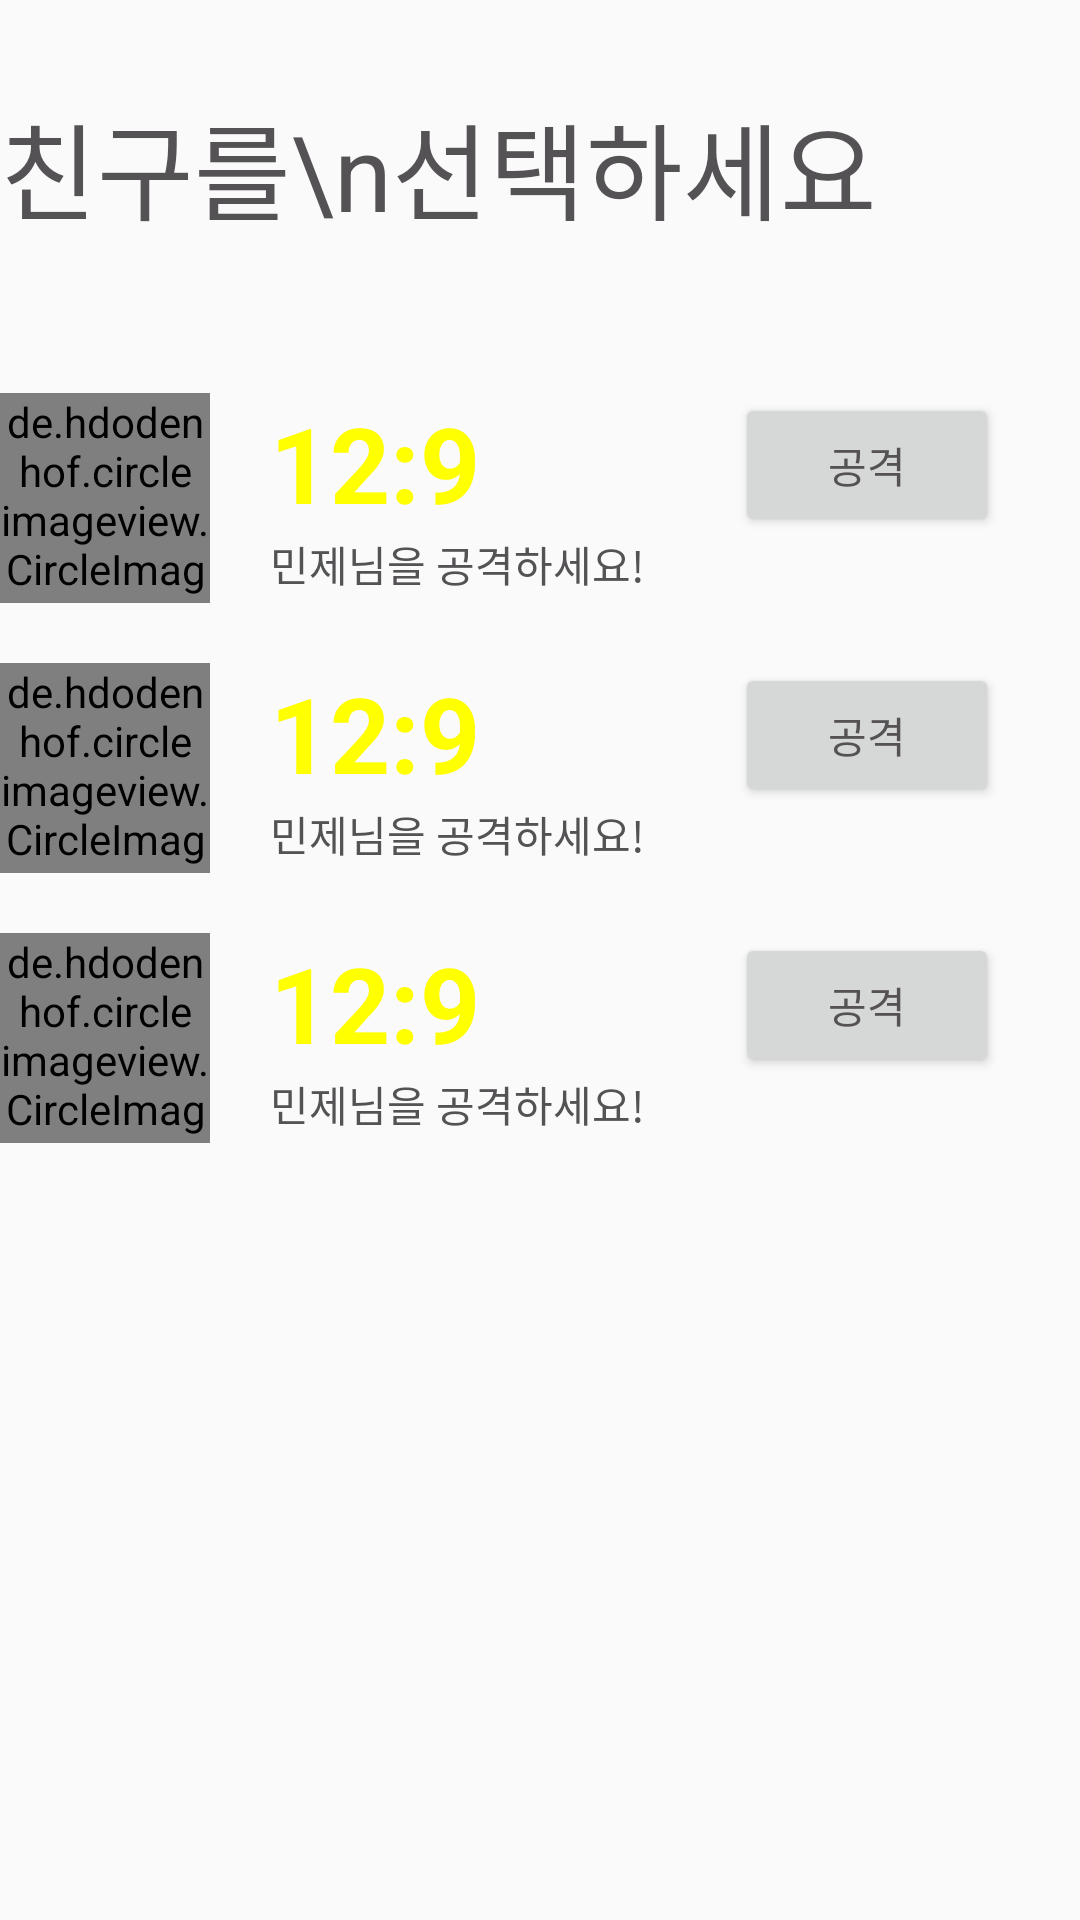

Produce the Android XML layout that renders to this screen, including the resource entries it uses.
<!-- AndroidManifest.xml: application theme AppTheme -->
<!-- res/layout/activity_targetfriend.xml -->
<?xml version="1.0" encoding="utf-8"?>
<LinearLayout
    xmlns:android="http://schemas.android.com/apk/res/android"
    xmlns:tools="http://schemas.android.com/tools"
    android:layout_width="match_parent"
    android:layout_marginLeft="20dp"
    android:layout_marginRight="20dp"
    android:layout_height="match_parent"
    android:orientation="vertical"
    tools:context=".Views.RankView.RankViewFragment">

    <TextView
        android:layout_marginTop="30dp"
        android:layout_marginBottom="50dp"
        android:textSize="35dp"
        android:text="친구를\n선택하세요"
        android:layout_width="wrap_content"
        android:layout_height="wrap_content" />

    <LinearLayout
        android:layout_marginBottom="20dp"
        android:layout_width="match_parent"
        android:layout_height="wrap_content">

        <de.hdodenhof.circleimageview.CircleImageView
            xmlns:app="http://schemas.android.com/apk/res-auto"
            android:id="@+id/profile_image1"
            android:layout_width="70dp"
            android:layout_height="70dp"
            android:src="@drawable/face"
            app:civ_border_color="#FFFFFF" />
        <LinearLayout
            android:layout_marginLeft="20dp"
            android:orientation="vertical"
            android:layout_width="wrap_content"
            android:layout_height="wrap_content">

            <TextView
                android:textStyle="bold"
                android:textColor="#FFFF00"
                android:text="12:9"
                android:textSize="35dp"
                android:layout_width="wrap_content"
                android:layout_height="wrap_content" />

            <TextView
                android:text="민제님을 공격하세요!"
                android:layout_width="wrap_content"
                android:layout_height="wrap_content" />

        </LinearLayout>

        <Button
            android:id="@+id/target"
            android:layout_marginLeft="30dp"
            android:text="공격"
            android:layout_width="wrap_content"
            android:layout_height="wrap_content" />

    </LinearLayout>

    <LinearLayout
        android:layout_marginBottom="20dp"
        android:layout_width="match_parent"
        android:layout_height="wrap_content">

        <de.hdodenhof.circleimageview.CircleImageView
            xmlns:app="http://schemas.android.com/apk/res-auto"
            android:id="@+id/profile_image2"
            android:layout_width="70dp"
            android:layout_height="70dp"
            android:src="@drawable/face"
            app:civ_border_color="#FFFFFF" />
        <LinearLayout
            android:layout_marginLeft="20dp"
            android:orientation="vertical"
            android:layout_width="wrap_content"
            android:layout_height="wrap_content">

            <TextView
                android:textStyle="bold"
                android:textColor="#FFFF00"
                android:text="12:9"
                android:textSize="35dp"
                android:layout_width="wrap_content"
                android:layout_height="wrap_content" />

            <TextView
                android:text="민제님을 공격하세요!"
                android:layout_width="wrap_content"
                android:layout_height="wrap_content" />

        </LinearLayout>


        <Button
            android:layout_marginLeft="30dp"
            android:text="공격"
            android:layout_width="wrap_content"
            android:layout_height="wrap_content" />

    </LinearLayout>

    <LinearLayout
        android:layout_width="match_parent"
        android:layout_height="wrap_content">

        <de.hdodenhof.circleimageview.CircleImageView
            xmlns:app="http://schemas.android.com/apk/res-auto"
            android:id="@+id/profile_image3"
            android:layout_width="70dp"
            android:layout_height="70dp"
            android:src="@drawable/face"
            app:civ_border_color="#FFFFFF" />
        <LinearLayout
            android:layout_marginLeft="20dp"
            android:orientation="vertical"
            android:layout_width="wrap_content"
            android:layout_height="wrap_content">

            <TextView
                android:textStyle="bold"
                android:textColor="#FFFF00"
                android:text="12:9"
                android:textSize="35dp"
                android:layout_width="wrap_content"
                android:layout_height="wrap_content" />

            <TextView
                android:text="민제님을 공격하세요!"
                android:layout_width="wrap_content"
                android:layout_height="wrap_content" />

        </LinearLayout>


        <Button
            android:layout_marginLeft="30dp"
            android:text="공격"
            android:layout_width="wrap_content"
            android:layout_height="wrap_content" />

    </LinearLayout>









</LinearLayout>
<!-- resources referenced by this layout -->
<resources>
  <!-- drawable face: jpg bitmap (drawable, 1009866 bytes) -->
  <style name="AppTheme" parent="Theme.AppCompat.Light.NoActionBar">
          
          <item name="colorPrimary">@color/colorPrimary
          </item>
          <item name="colorPrimaryDark">@color/colorPrimaryDark
          </item>
          <item name="colorControlNormal">@color/colorAccent</item>
          <item name="colorAccent">@color/colorAccent
          </item>
          <item name="android:windowNoTitle">true
          </item>
          <item name="toolbarStyle">@style/custom_toolbar</item>
  
          <item name="android:actionBarStyle">@style/ActionBar</item>
  
          <item name="android:textColor">@color/textDark</item>
  
      </style>
  <color name="colorPrimary">#ffffff</color>
  <color name="colorPrimaryDark">#ff5252</color>
  <color name="colorAccent">#ff6565</color>
  <style name="custom_toolbar" parent="@style/Widget.AppCompat.Toolbar">
          <item name="titleTextColor">@color/colorPrimaryDark</item>
      </style>
  <style name="ActionBar" parent="@style/Widget.AppCompat.ActionBar">
          <item name="android:background">@color/colorAccent</item>
  
          
          <item name="background">@color/colorAccent</item>
      </style>
  <color name="textDark">#545254</color>
</resources>
